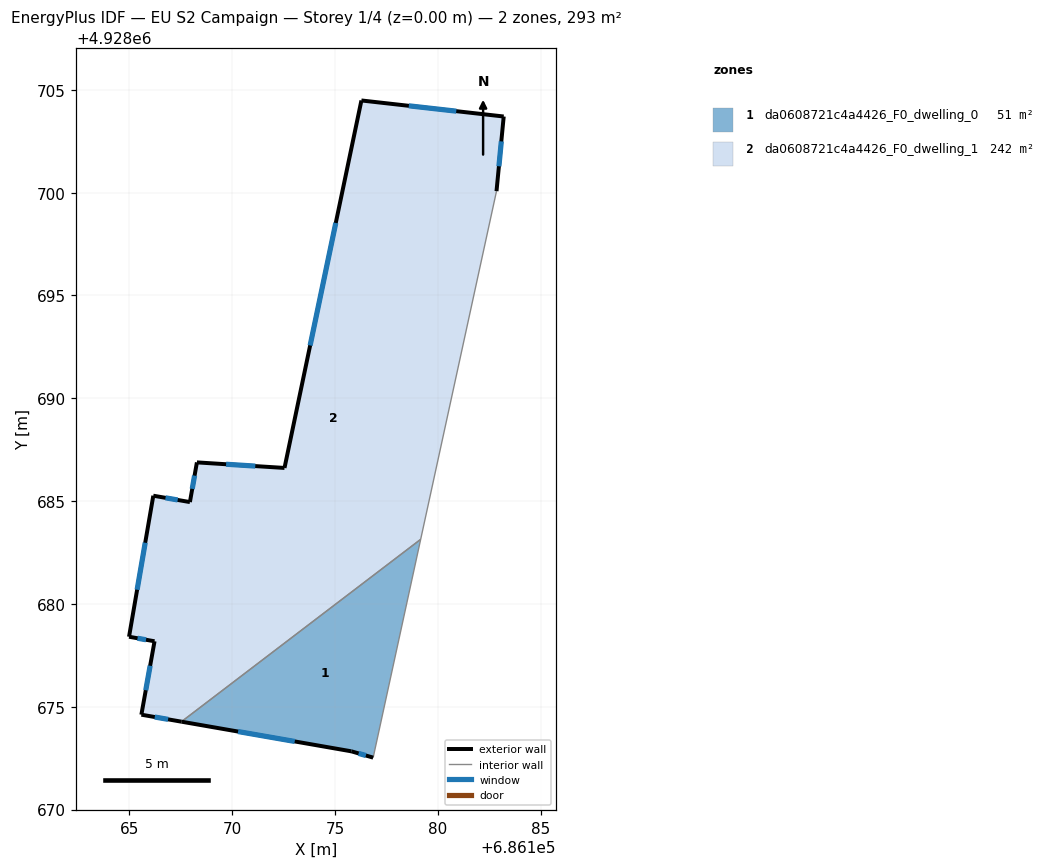
=== STOREY PLAN SPEC (per zone: floor XY polygon, exterior-wall plan segments, windows/doors) ===
zone 1: da0608721c4a4426_F0_dwelling_0  (51.0 m²)
  floor: (686179.16, 4928683.14) (686176.85, 4928672.53) (686175.79, 4928672.83) (686167.53, 4928674.27)
  exterior wall: (686175.79, 4928672.83) – (686176.85, 4928672.53)  [1.1 m]
    window: (686176.14, 4928672.73) – (686176.50, 4928672.63)  [0.4 m²]
  exterior wall: (686167.53, 4928674.27) – (686175.79, 4928672.83)  [8.4 m]
    window: (686170.28, 4928673.79) – (686173.04, 4928673.31)  [2.8 m²]
  interior walls: 2
zone 2: da0608721c4a4426_F0_dwelling_1  (242.1 m²)
  floor: (686183.20, 4928703.70) (686182.85, 4928700.07) (686179.16, 4928683.14) (686167.53, 4928674.27) (686165.58, 4928674.61) (686166.22, 4928678.18) (686164.98, 4928678.40) (686166.16, 4928685.26) (686167.94, 4928684.95) (686168.28, 4928686.88) (686172.54, 4928686.61) (686176.28, 4928704.48)
  exterior wall: (686166.22, 4928678.18) – (686165.58, 4928674.61)  [3.6 m]
    window: (686166.01, 4928676.99) – (686165.79, 4928675.80)  [1.2 m²]
  exterior wall: (686164.98, 4928678.40) – (686166.22, 4928678.18)  [1.3 m]
    window: (686165.39, 4928678.33) – (686165.81, 4928678.26)  [0.4 m²]
  exterior wall: (686166.16, 4928685.26) – (686164.98, 4928678.40)  [7.0 m]
    window: (686165.77, 4928682.98) – (686165.37, 4928680.69)  [2.3 m²]
  exterior wall: (686167.94, 4928684.95) – (686166.16, 4928685.26)  [1.8 m]
    window: (686167.35, 4928685.06) – (686166.75, 4928685.16)  [0.6 m²]
  exterior wall: (686168.28, 4928686.88) – (686167.94, 4928684.95)  [2.0 m]
    window: (686168.17, 4928686.24) – (686168.05, 4928685.60)  [0.7 m²]
  exterior wall: (686172.54, 4928686.61) – (686168.28, 4928686.88)  [4.3 m]
    window: (686171.12, 4928686.70) – (686169.70, 4928686.79)  [1.4 m²]
  exterior wall: (686176.28, 4928704.48) – (686172.54, 4928686.61)  [18.3 m]
    window: (686175.03, 4928698.53) – (686173.79, 4928692.57)  [6.1 m²]
  exterior wall: (686183.20, 4928703.70) – (686176.28, 4928704.48)  [7.0 m]
    window: (686180.89, 4928703.96) – (686178.59, 4928704.22)  [2.3 m²]
  exterior wall: (686182.85, 4928700.07) – (686183.20, 4928703.70)  [3.6 m]
    window: (686182.97, 4928701.28) – (686183.08, 4928702.49)  [1.2 m²]
  exterior wall: (686165.58, 4928674.61) – (686167.53, 4928674.27)  [2.0 m]
    window: (686166.23, 4928674.50) – (686166.88, 4928674.39)  [0.7 m²]
  interior walls: 2

=== DERIVED (storey summary) ===
Building: EU S2 Campaign
Storey: 1 of 4  (floor level z = 0.00 m)
Storey gross floor area: 293.1 m²
Zones on this storey: 2
  - da0608721c4a4426_F0_dwelling_0: floor 51.0 m²; exterior wall 9.5 m (28.5 m²); 2 window(s) 3.2 m²; WWR 11.1%
  - da0608721c4a4426_F0_dwelling_1: floor 242.1 m²; exterior wall 50.7 m (152.2 m²); 10 window(s) 16.9 m²; WWR 11.1%
Zone adjacency (shared interzone walls):
  - da0608721c4a4426_F0_dwelling_0 ↔ da0608721c4a4426_F0_dwelling_1